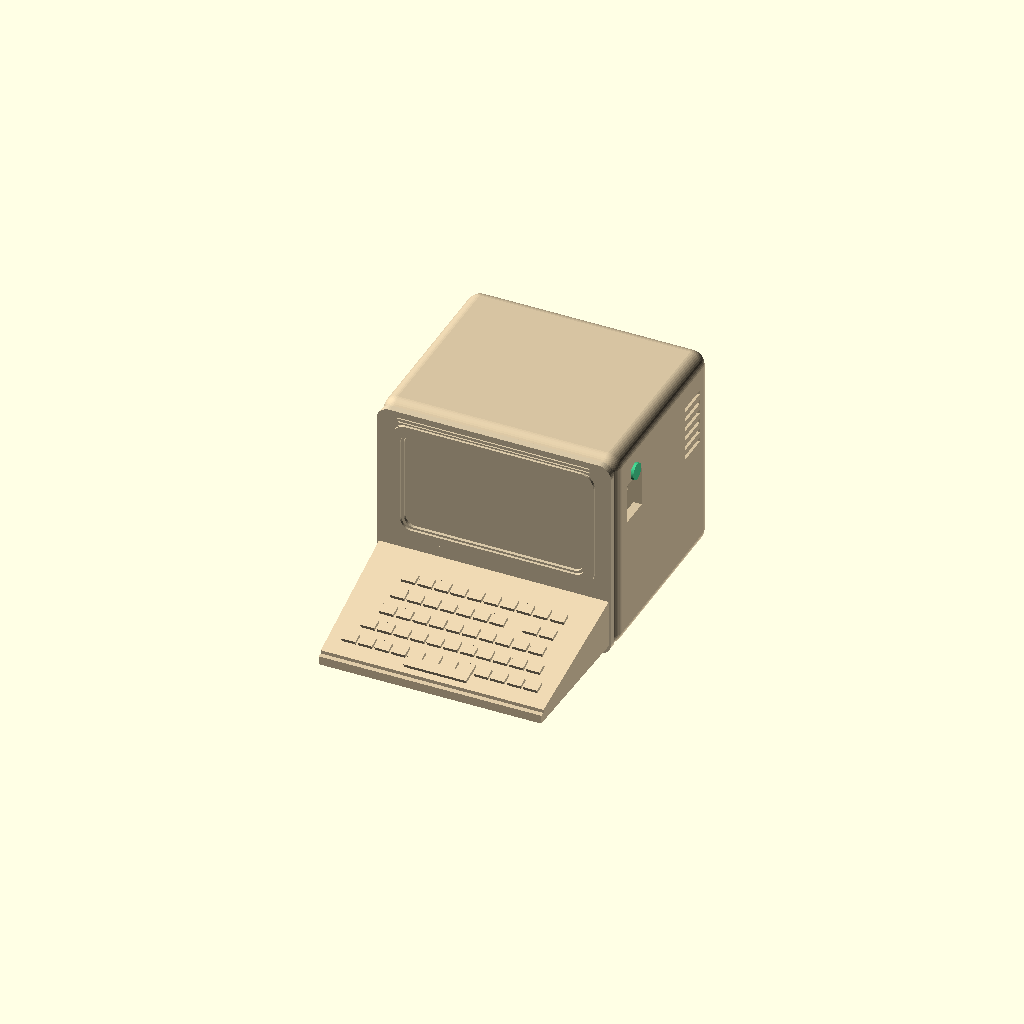
Cell 1: rendered with the file's own defaults.
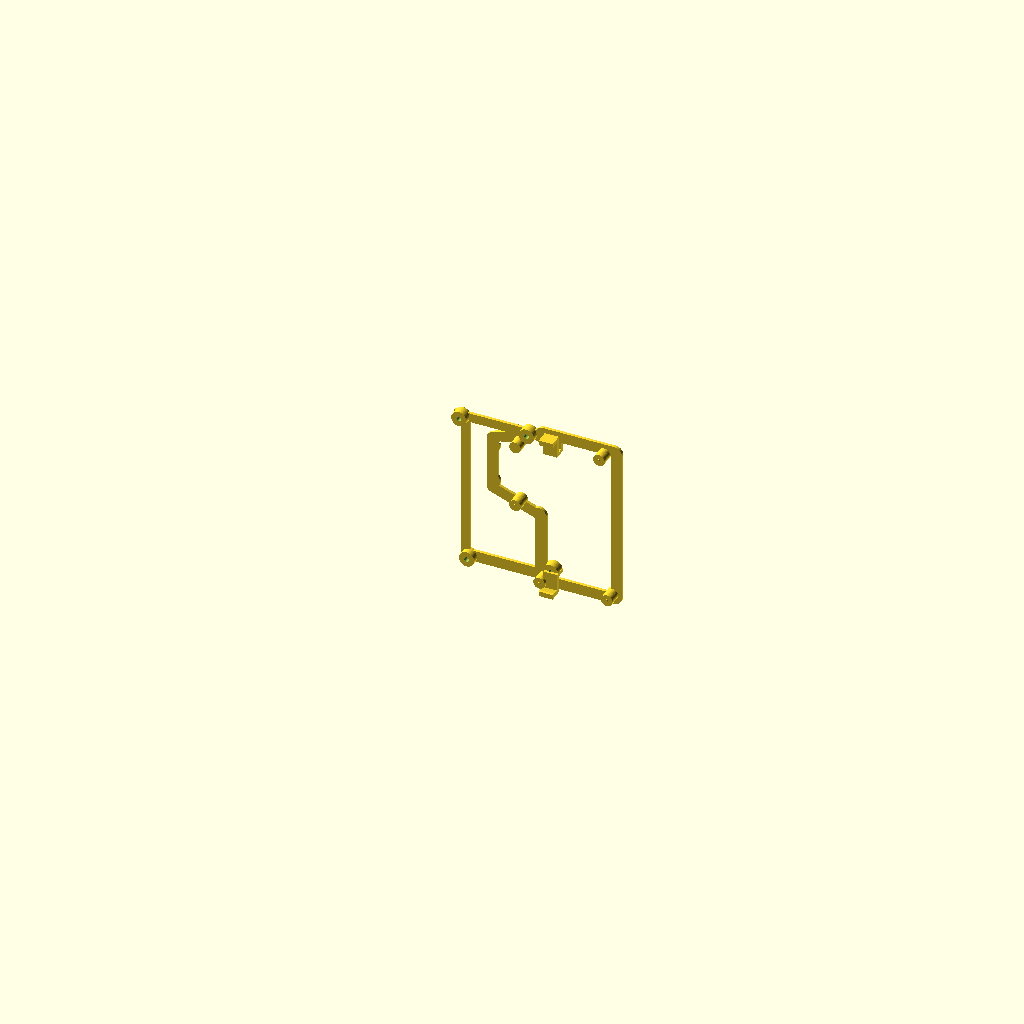
Cell 2: the same model with part = "carrier".
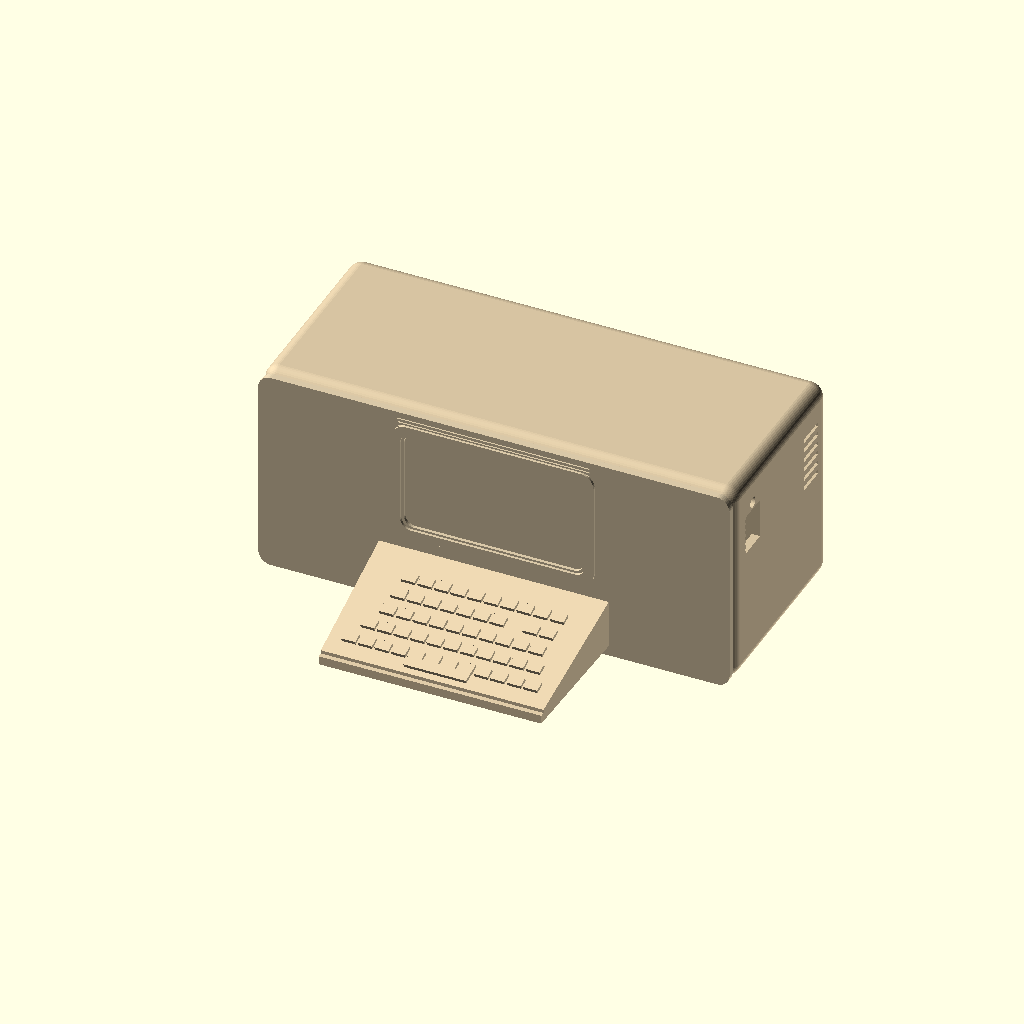
Cell 3: body_w = 136 (everything else at default).
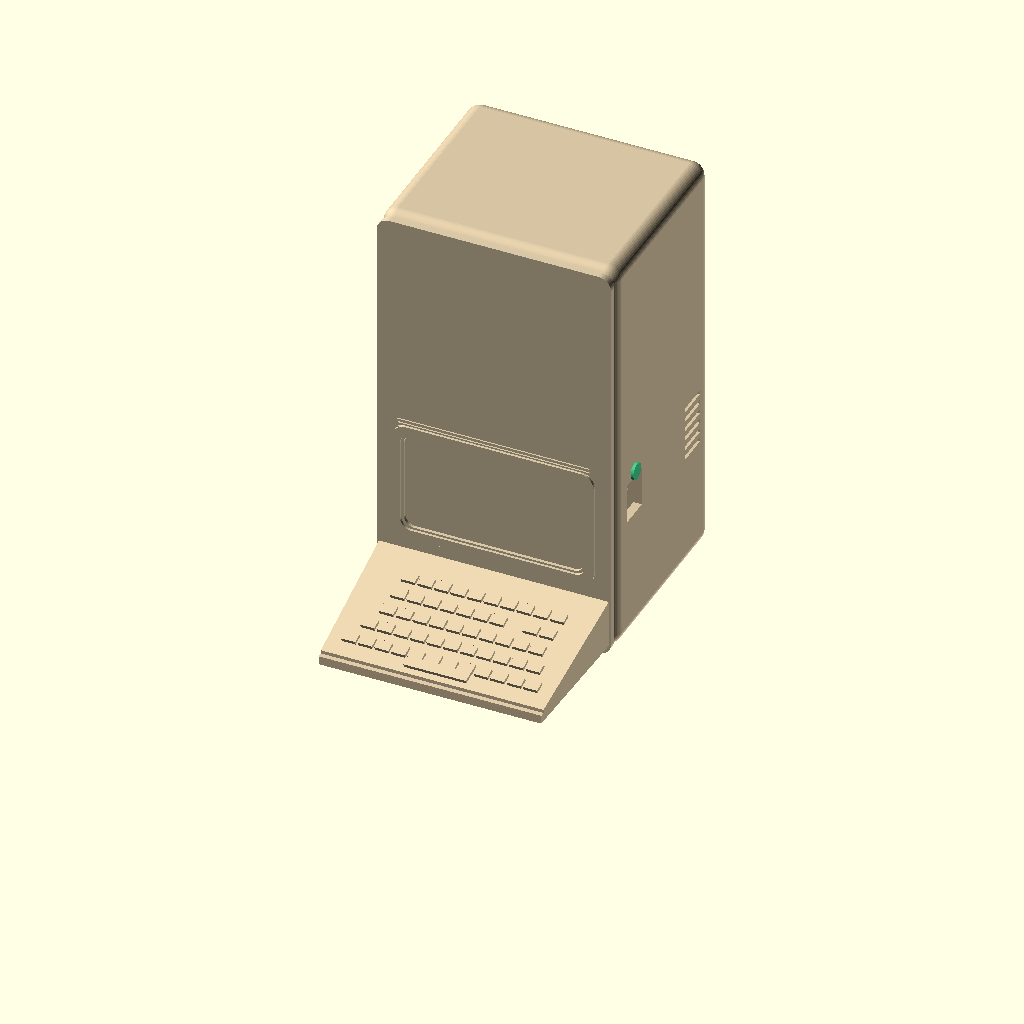
Cell 4: body_h = 120 (everything else at default).
One fixed orthographic camera (rotation 55°, 0°, 25°; colour scheme Cornfield) for every cell.
OpenSCAD source file src/minitel_v03_compat.scad:
/* v0.3 compatibility upgrade for an already printed v0.2 body. */

use <../archive/v0.2/minitel_esp32_case.scad>
include <pcb_reference.scad>

part = "assembly"; // [carrier, lid, keyboard, reset, assembly]
$fn = 48;

body_w = 68;
body_h = 60;
wall = 2.4;
lip_clearance = 0.35;

// The carrier receives these existing posts; the PCB no longer does.
legacy_posts = [
    [-16.61, 51.51], [2.79, 51.71],
    [-14.39, 7.60], [9.71, 10.70]
];

pcb_w = 36.22;
pcb_h = 47.10;
pcb_shift_x = 10.0;
pcb_bottom_z = 6.0;
pcb_back_y = 10.40;
pcb_front_y = pcb_back_y - 1.60;

module xz_bar(x0, x1, z0, z1, y0, y1) {
    translate([x0, y0, z0]) cube([x1-x0, y1-y0, z1-z0]);
}

module y_ring(x, z, y0, y1, od, id) {
    difference() {
        translate([x, y1, z]) rotate([90, 0, 0]) cylinder(h=y1-y0, d=od);
        translate([x, y1+0.1, z]) rotate([90, 0, 0])
            cylinder(h=y1-y0+0.2, d=id);
    }
}

module pcb_carrier_rail_2d() {
    // A narrow rail follows the real routed outline and its large internal
    // cut-outs.  It is deliberately set behind the component clearance zone.
    difference() {
        offset(delta=1.35) pcb_reference_outline_2d();
        offset(delta=-1.85) pcb_reference_outline_2d();
    }
}

module pcb_carrier_rail(y0=13.80, y1=14.65) {
    translate([pcb_shift_x, y1, pcb_bottom_z])
        rotate([90, 0, 0])
            linear_extrude(height=y1-y0)
                pcb_carrier_rail_2d();
}

module pcb_mount_boss(p, back_y=14.65) {
    x = pcb_shift_x + p[0];
    z = pcb_bottom_z + p[1];

    // The broad face stops exactly at the PCB back.  A 0.82 mm tapered nub
    // enters the nominal 1.143 mm drill hole without acting as a force fit.
    y_cylinder(x, z, pcb_back_y, back_y, 3.35);
    y_cylinder(x, z, pcb_back_y-0.34, pcb_back_y+0.18, 0.82);
    translate([x, pcb_back_y-0.34, z])
        rotate([-90, 0, 0]) cylinder(h=0.34, d1=0.52, d2=0.82);
}

module yz_clip_prism(x0, x1, points) {
    // Extrude a y/z profile in x.  The 45-degree-ish approach face prints
    // while the contour frame is lying on its broad rear face.
    translate([x0, 0, 0])
        rotate([90, 0, 90])
            linear_extrude(height=x1-x0)
                polygon(points);
}

module pcb_edge_clips() {
    clip_x0 = pcb_shift_x - 2.0;
    clip_x1 = pcb_shift_x + 2.0;

    // Narrow tongues sit 0.9 mm behind the PCB.  Their hooks move outward
    // as the board is pressed straight onto the five locating nubs.
    xz_bar(clip_x0, clip_x1, 48.2, 53.55, 11.25, 12.25);
    xz_bar(clip_x0, clip_x1, 48.2, 53.55, 13.80, 14.65);
    xz_bar(clip_x0, clip_x1, 48.2, 49.25, 11.30, 14.65);
    yz_clip_prism(clip_x0, clip_x1,
        [[12.20,52.55], [12.20,54.25], [8.45,54.25],
         [8.45,52.80], [9.15,52.80], [11.30,53.16]]);

    xz_bar(clip_x0, clip_x1, 5.55, 10.9, 11.25, 12.25);
    xz_bar(clip_x0, clip_x1, 9.85, 10.9, 11.30, 14.65);
    yz_clip_prism(clip_x0, clip_x1,
        [[12.20,6.55], [12.20,4.85], [8.45,4.85],
         [8.45,6.30], [9.15,6.30], [11.30,5.94]]);
}

module carrier_frame_v03() {
    difference() {
        union() {
            for (p = legacy_posts)
                y_ring(p[0], p[1], 12.0, 14.65, 4.4, 1.35);

            pcb_carrier_rail();
            for (p = pcb_reference_holes) pcb_mount_boss(p);
            pcb_edge_clips();

            // Three shallow bridges connect the contour rail to the legacy
            // sockets. They stay at the rear plane rather than crossing the
            // PCB component volume near its face.
            xz_bar(-18.8, 8.0, 50.15, 52.85, 13.80, 14.65);
            xz_bar(-16.8, -14.2, 8.0, 52.4, 13.80, 14.65);
            xz_bar(-16.0, 8.0, 6.25, 9.55, 13.80, 14.65);
        }

        // Re-cut every socket after unioning the bridges; otherwise a bridge
        // crossing a ring silently fills the hole needed by the v0.2 pin.
        for (p = legacy_posts)
            y_cylinder(p[0], p[1], 11.80, 15.05, 1.35);
    }
}

module inset_lip() {
    lip_w = body_w - 2*wall - 2*lip_clearance;
    lip_h = body_h - 2*wall - 2*lip_clearance;
    translate([0, 3.8, 0])
        difference() {
            rounded_plate_xz(lip_w, lip_h, 4.0, 2.7);
            translate([0, 0.25, 0])
                rounded_plate_xz(lip_w-4.0, lip_h-4.0, 4.5, 1.5);
        }

    for (x = [-1, 1], z = [18, 47])
        translate([x*(lip_w/2-0.15)-0.35, 1.35, z-2.2])
            cube([0.7, 1.8, 4.4]);
}

module keyboard_receiver_holes() {
    for (x = [-21.5, 21.5])
        translate([x-2.8, -3.0, 5.0]) cube([5.6, 8.0, 5.0]);
}

module lid_v03() {
    difference() {
        union() {
            rounded_plate_xz(body_w-0.6, body_h-0.6, 2.0, 3.7);
            screen_bezel();
            top_ribs();
            inset_lip();
        }
        translate([0, -1.10, 24.0])
            rounded_plate_xz(51.8, 29.2, 1.05, 3.0);
        keyboard_receiver_holes();
    }
}

module keyboard_tabs() {
    for (x = [-21.5, 21.5]) {
        translate([x-2.5, -2.2, 5.3]) cube([5.0, 6.0, 4.4]);
        translate([x-2.7, 2.7, 5.6]) cube([5.4, 0.65, 3.8]);
    }
}

module keyboard_v03() {
    union() {
        keyboard_wedge();
        keyboard_keys();
        keyboard_front_lip();
        keyboard_tabs();
    }
}

reset_shaft_d = 2.20;
reset_cap_d = 4.80;
reset_wall_span = 4.60;
reset_inner_collar_d = 3.35;

module reset_plunger_v03() {
    union() {
        cylinder(h=1.0, d=reset_cap_d);
        translate([0, 0, 0.85]) cylinder(h=reset_wall_span, d=reset_shaft_d);
        translate([0, 0, reset_wall_span+0.60])
            cylinder(h=0.50, d1=reset_inner_collar_d, d2=reset_shaft_d);
        translate([0, 0, reset_wall_span+1.05])
            cylinder(h=0.80, d1=reset_shaft_d, d2=1.30);
    }
}

module pcb_envelope() {
    color("#101714")
        pcb_reference(pcb_shift_x, pcb_back_y, pcb_bottom_z);
}

module assembly_v03() {
    color("#d6c3a1") body();
    color("#d8c7a7") lid_v03();
    color("#dfcba8") keyboard_v03();
    color("#c97935") carrier_frame_v03();
    pcb_envelope();
    color("#42c98a")
        translate([34.8, 11.7, 50.3]) rotate([0, -90, 0]) reset_plunger_v03();
}

if (part == "carrier") carrier_frame_v03();
else if (part == "lid") lid_v03();
else if (part == "keyboard") keyboard_v03();
else if (part == "reset") reset_plunger_v03();
else assembly_v03();
Parameter table extracted from the source (name, type, default, range or options):
part: string, default "assembly", options "carrier", "lid", "keyboard", "reset", "assembly"
body_w: number, default 68
body_h: number, default 60
wall: number, default 2.4
lip_clearance: number, default 0.35
pcb_w: number, default 36.22
pcb_h: number, default 47.1
pcb_shift_x: number, default 10
pcb_bottom_z: number, default 6
pcb_back_y: number, default 10.4
